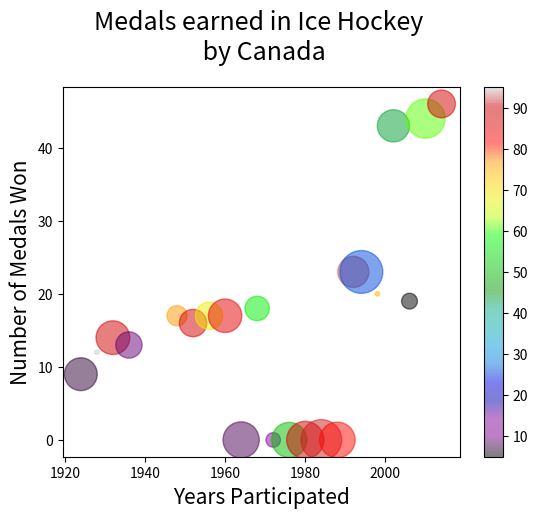

Reproduce this figure in Python.
import matplotlib.pyplot as plt
import numpy as np

years = [1924,1928,1932,1936,1948,1952,1956,1960,1964,1968,1972,1976,1980,1984,1988,1992,1994,1998,2002,2006,2010,2014]

medals = [9,12,14,13,17,16,17,17,0,18,0,0,0,0,0,23,23,20,43,19,44,46]

colors = np.random.randint(100, size=(22))
sizes = 10 * np.random.randint(100, size=(22))

plt.scatter(years,medals, c=colors, s=sizes, alpha=0.5, cmap='nipy_spectral')
plt.colorbar()
plt.title("Medals earned in Ice Hockey \n by Canada", fontsize = 18, pad = "20")
plt.ylabel("Number of Medals Won", fontsize=15)
plt.xlabel("Years Participated", fontsize=15)
plt.show()